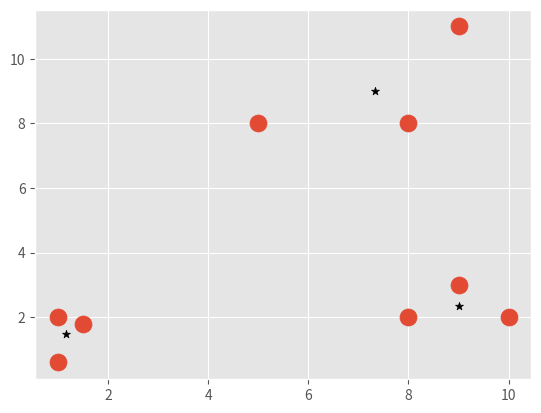

The matplotlib source for this figure:
import matplotlib.pyplot as plt 
from matplotlib import style
style.use('ggplot')
import numpy as np

X = np.array([[1, 2],
			 [1.5, 1.8],
			 [5, 8],
			 [8, 8],
			 [1, 0.6],
			 [9, 11],
			 [8, 2],
			 [10,2],
			 [9, 3],])

# plt.scatter(X[:,0], X[:,1], s=150)
# plt.show()

colors = 10*["g","r","c","b","k","o"]

class Mean_Shift:
	def __init__(self, radius=4):
		self.radius = radius

	def fit(self, data):
		centroids = {}
		# Set inital centroids
		for i in range(len(data)):
			centroids[i] = data[i]
		# infinite loop
		while True:
			new_centroids = []
			# cycle through known centroids
			for i in centroids:
				# all features within bandwidth/radius of centroid i
				in_bandwidth = []
				# value of centroid were on
				centroid = centroids[i]
				for featureset in data:
					# check if feature is within the radius of centroid
					if np.linalg.norm(featureset-centroid) < self.radius:
						in_bandwidth.append(featureset)
				# Recalculate the mean of centroid
				new_centroid = np.average(in_bandwidth,axis=0)
				new_centroids.append(tuple(new_centroid))
			# Get unique elements from new centroids list
			uniques = sorted(list(set(new_centroids)))
			# Copy new instance of centroids
			prev_centroids = dict(centroids)
			# Define new centroids dictionary
			centroids = {}
			for i in range(len(uniques)):
				centroids[i] = np.array(uniques[i])
			optimized = True
			# Check for any movement
			for i in centroids:
				# compare both arrays to see if theyre equal
				if not np.array_equal(centroids[i], prev_centroids[i]):
					optimized = False
				# Break from loop if were not optimized
				if not optimized:
					break;
			# Break Loop if dataset optimized
			if optimized:
				break;
		self.centroids = centroids

	def predict(self, data):
		pass

# Initialize classifier
clf = Mean_Shift()
clf.fit(X)
# Grab centroids from classifier
centroids = clf.centroids

# Scatter Data
plt.scatter(X[:,0], X[:,1], s=150)

# Scatter Centroids
for c in centroids:
	plt.scatter(centroids[c][0], centroids[c][1], color='k', marker='*')

plt.show()
















































































